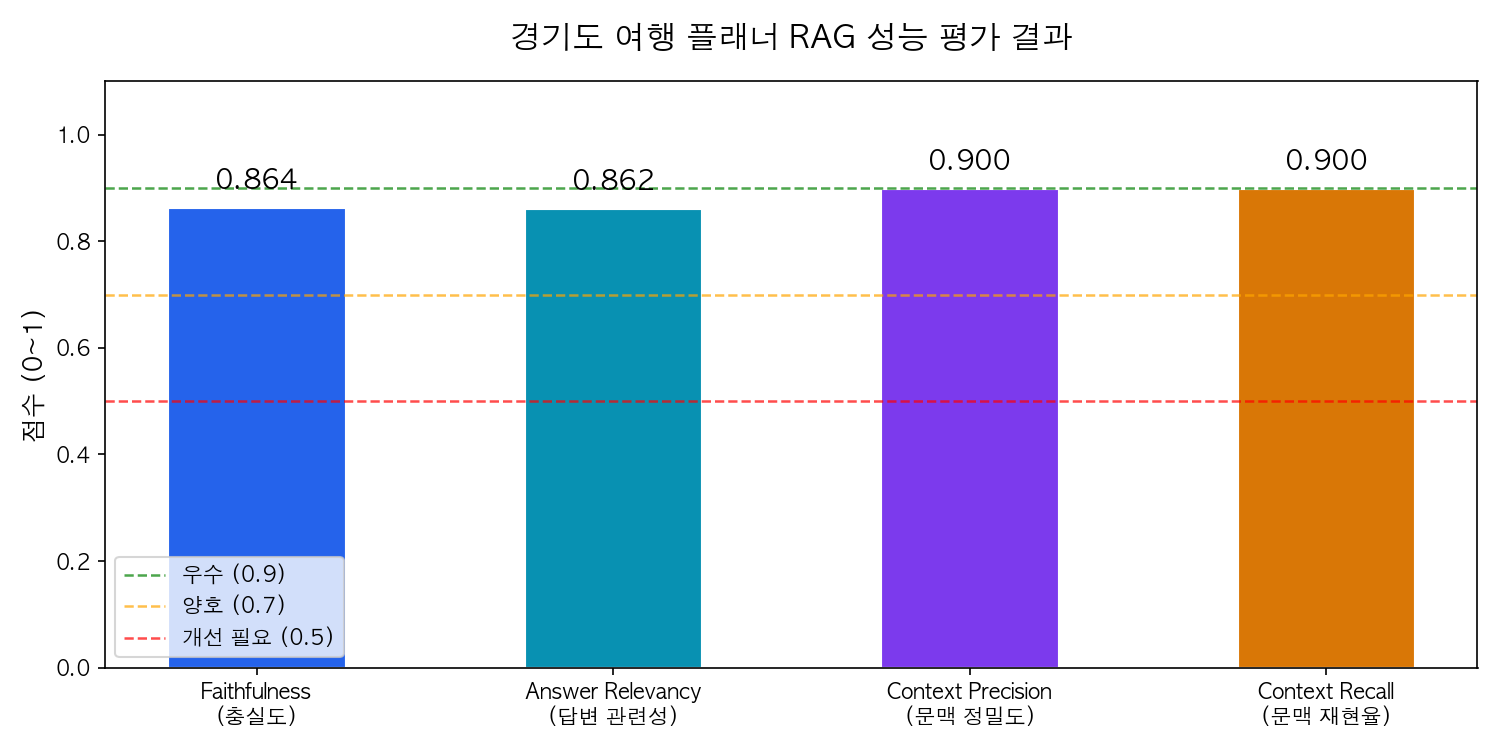

The table this chart was drawn from, first rows:
질문, faithfulness, answer_relevancy, context_precision, context_recall
광명동굴의 총 길이와 총 깊이는 얼마인가요?, 1.0, 0.894, 1.0, 1.0
화담숲은 서울에서 얼마나 걸리나요?, 1.0, 0.8669, 1.0, 1.0
가평 시티투어 예약 전화번호는 무엇인가요?, 1.0, 0.8693, 0.5, 1.0
경기도 구리시의 유네스코 세계문화유산은 무엇인가요?, 1.0, 0.851, 1.0, 1.0
남한산성이 유네스코 세계문화유산인 이유를 알려주세요., 1.0, 0.8489, 1.0, 0.0
경기 서북부 시티투어 코스 종류는 어떤 것이 있나요?, 0.8889, 0.8647, 1.0, 1.0
화성시에서 공룡 화석을 볼 수 있는 곳은 어디인가요?, 1.0, 0.8577, 1.0, 1.0
광명동굴은 원래 어떤 용도로 사용되었나요?, 1.0, 0.863, 1.0, 1.0
군포시 도심 여행 추천 코스를 알려주세요., 1.0, 0.8499, 1.0, 1.0
화성시의 대표 축제는 무엇인가요?, 0.0, 0.8573, 0.5, 1.0
